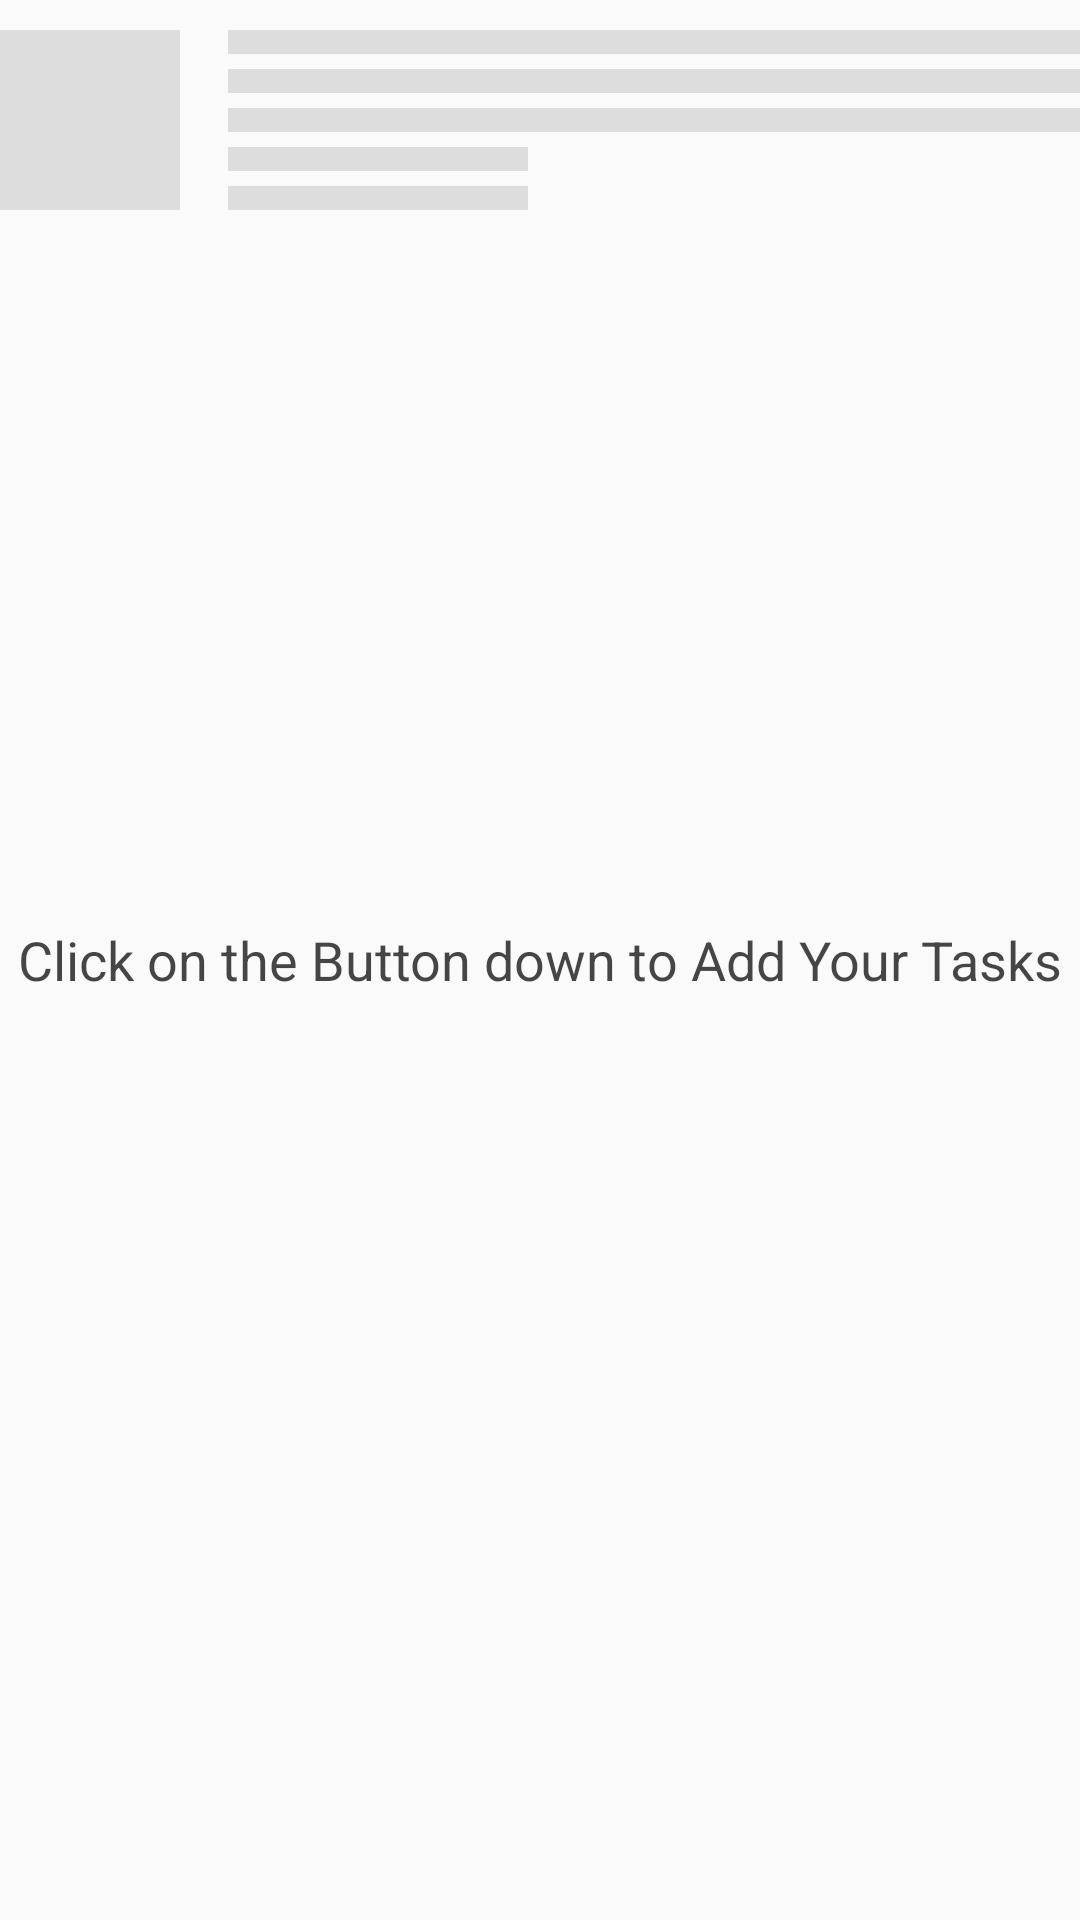

Produce the Android XML layout that renders to this screen, including the resource entries it uses.
<!-- AndroidManifest.xml: application theme AppTheme -->
<!-- res/layout/data_placeholder_layout.xml -->
<?xml version="1.0" encoding="utf-8"?>

<RelativeLayout xmlns:android="http://schemas.android.com/apk/res/android"
    android:layout_width="match_parent"
    android:layout_height="match_parent"
    android:layout_marginTop="20dp"
    android:layout_marginLeft="10dp"
    android:layout_marginStart="10dp"
    >

    <View
        android:id="@+id/thumbnail"
        android:layout_width="@dimen/placeholderImage"
        android:layout_height="@dimen/placeholderImage"
        android:layout_marginRight="@dimen/activityPadding"
        android:layout_marginEnd="@dimen/activityPadding"
        android:layout_marginTop="@dimen/padding_10"
        android:background="@color/background"
        />

    <LinearLayout
        android:layout_width="match_parent"
        android:layout_height="wrap_content"
        android:layout_toRightOf="@id/thumbnail"
        android:layout_toEndOf="@id/thumbnail"
        android:layout_marginTop="@dimen/padding_10"
        android:orientation="vertical"
        >
        <View
            android:layout_width="match_parent"
            android:layout_height="@dimen/placeholderTextHeight"
            android:background="@color/background" />
        <View
            android:layout_width="match_parent"
            android:layout_height="@dimen/placeholderTextHeight"
            android:layout_marginTop="5dp"
            android:background="@color/background" />
        <View
            android:layout_width="match_parent"
            android:layout_height="@dimen/placeholderTextHeight"
            android:layout_marginTop="5dp"
            android:background="@color/background" />
        <View
            android:layout_width="100dp"
            android:layout_height="@dimen/placeholderTextHeight"
            android:layout_marginTop="5dp"
            android:background="@color/background" />
        <View
            android:layout_width="100dp"
            android:layout_height="@dimen/placeholderTextHeight"
            android:layout_marginTop="5dp"
            android:background="@color/background" />
    </LinearLayout>

    <LinearLayout
        android:layout_width="match_parent"
        android:layout_height="match_parent"
        android:id="@+id/emptyintro">
        <TextView
            android:layout_width="match_parent"
            android:layout_height="match_parent"
            android:text="@string/click_on_the_button_down_to_add_your_tasks"
            android:layout_gravity="center"
            android:gravity="center"
            android:textColor="@color/customBlack"
            android:textAppearance="?android:textAppearanceMedium"
            />
    </LinearLayout>
</RelativeLayout>
<!-- resources referenced by this layout -->
<resources>
  <color name="background">#dddddd</color>
  <color name="customBlack">#B9000000</color>
  <dimen name="activityPadding">16dp</dimen>
  <dimen name="padding_10">10dp</dimen>
  <dimen name="placeholderImage">60dp</dimen>
  <dimen name="placeholderTextHeight">8dp</dimen>
  <string name="click_on_the_button_down_to_add_your_tasks">Click on the Button down to Add Your Tasks</string>
  <style name="AppTheme" parent="Theme.AppCompat.Light.NoActionBar">
          
          <item name="colorPrimary">@color/colorPrimary</item>
          <item name="colorPrimaryDark">@color/colorPrimaryDark</item>
          <item name="colorAccent">@color/colorAccent</item>
      </style>
  <color name="colorPrimary">#A6F33939</color>
  <color name="colorPrimaryDark">#A6F33939</color>
  <color name="colorAccent">#D81B60</color>
</resources>
